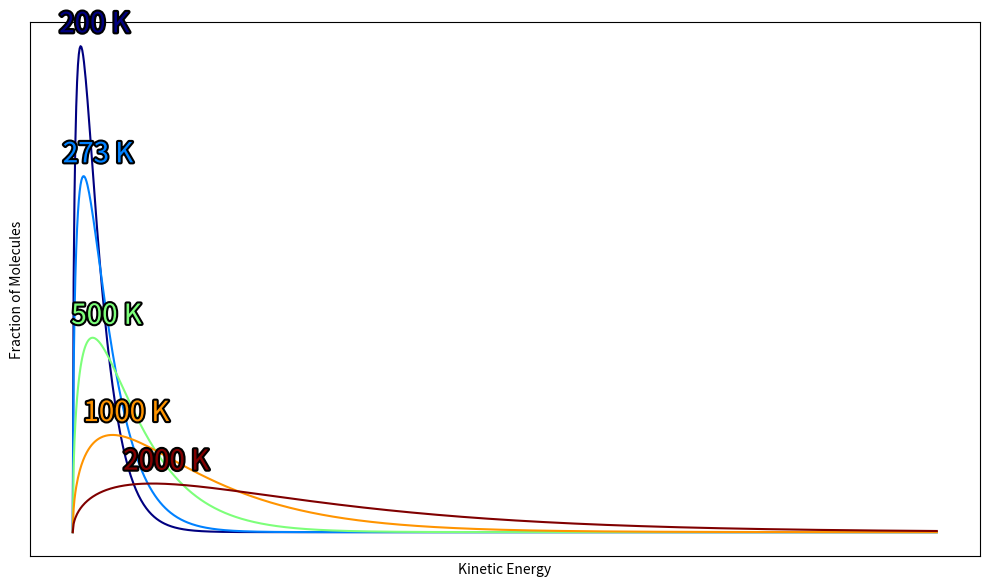

Source code (Python):
import numpy as np
import matplotlib.pyplot as plt
import matplotlib.patheffects as pe

# Constants
k = 1.38e-23  # Boltzmann's constant, J/K

def maxwell_boltzmann(E, T):
    """Calculate the Maxwell-Boltzmann distribution."""
    return np.sqrt(2/np.pi) * (E**0.5) * np.exp(-E/(k*T)) / (k*T)**1.5

# Energy range for plotting
E_scaled = np.linspace(0, 20 * 0.75e-20, 1000)

# Temperatures to consider
temperatures = [200, 273, 500, 1000, 2000]

# Calculate the Maxwell-Boltzmann distributions for the temperatures
functions = [maxwell_boltzmann(E_scaled, T) for T in temperatures]

# Sort by temperature for consistent color mapping
sorted_indices = np.argsort(temperatures)
temperatures_sorted = np.array(temperatures)[sorted_indices]
functions_sorted = np.array(functions)[sorted_indices]

# Color map for plotting
colors = plt.cm.jet(np.linspace(0, 1, len(temperatures_sorted)))

# Plotting
plt.figure(figsize=(10, 6))
for i, T in enumerate(temperatures_sorted):
    plt.plot(E_scaled, functions_sorted[i], color=colors[i])
    # Annotate the temperature near the peak of each curve
    annotation_x = E_scaled[np.argmax(functions_sorted[i])]
    annotation_y = max(functions_sorted[i])
    plt.annotate(f'{T} K', (annotation_x, annotation_y), textcoords="offset points", xytext=(10,10), ha='center',
                 fontsize=2*plt.rcParams['font.size'], color=colors[i],
                 path_effects=[pe.withStroke(linewidth=3, foreground='black')])

plt.xlabel('Kinetic Energy')
plt.ylabel('Fraction of Molecules')
plt.xticks([])  # Remove x-axis numbers
plt.yticks([])  # Remove y-axis numbers
plt.tight_layout()
plt.show()
